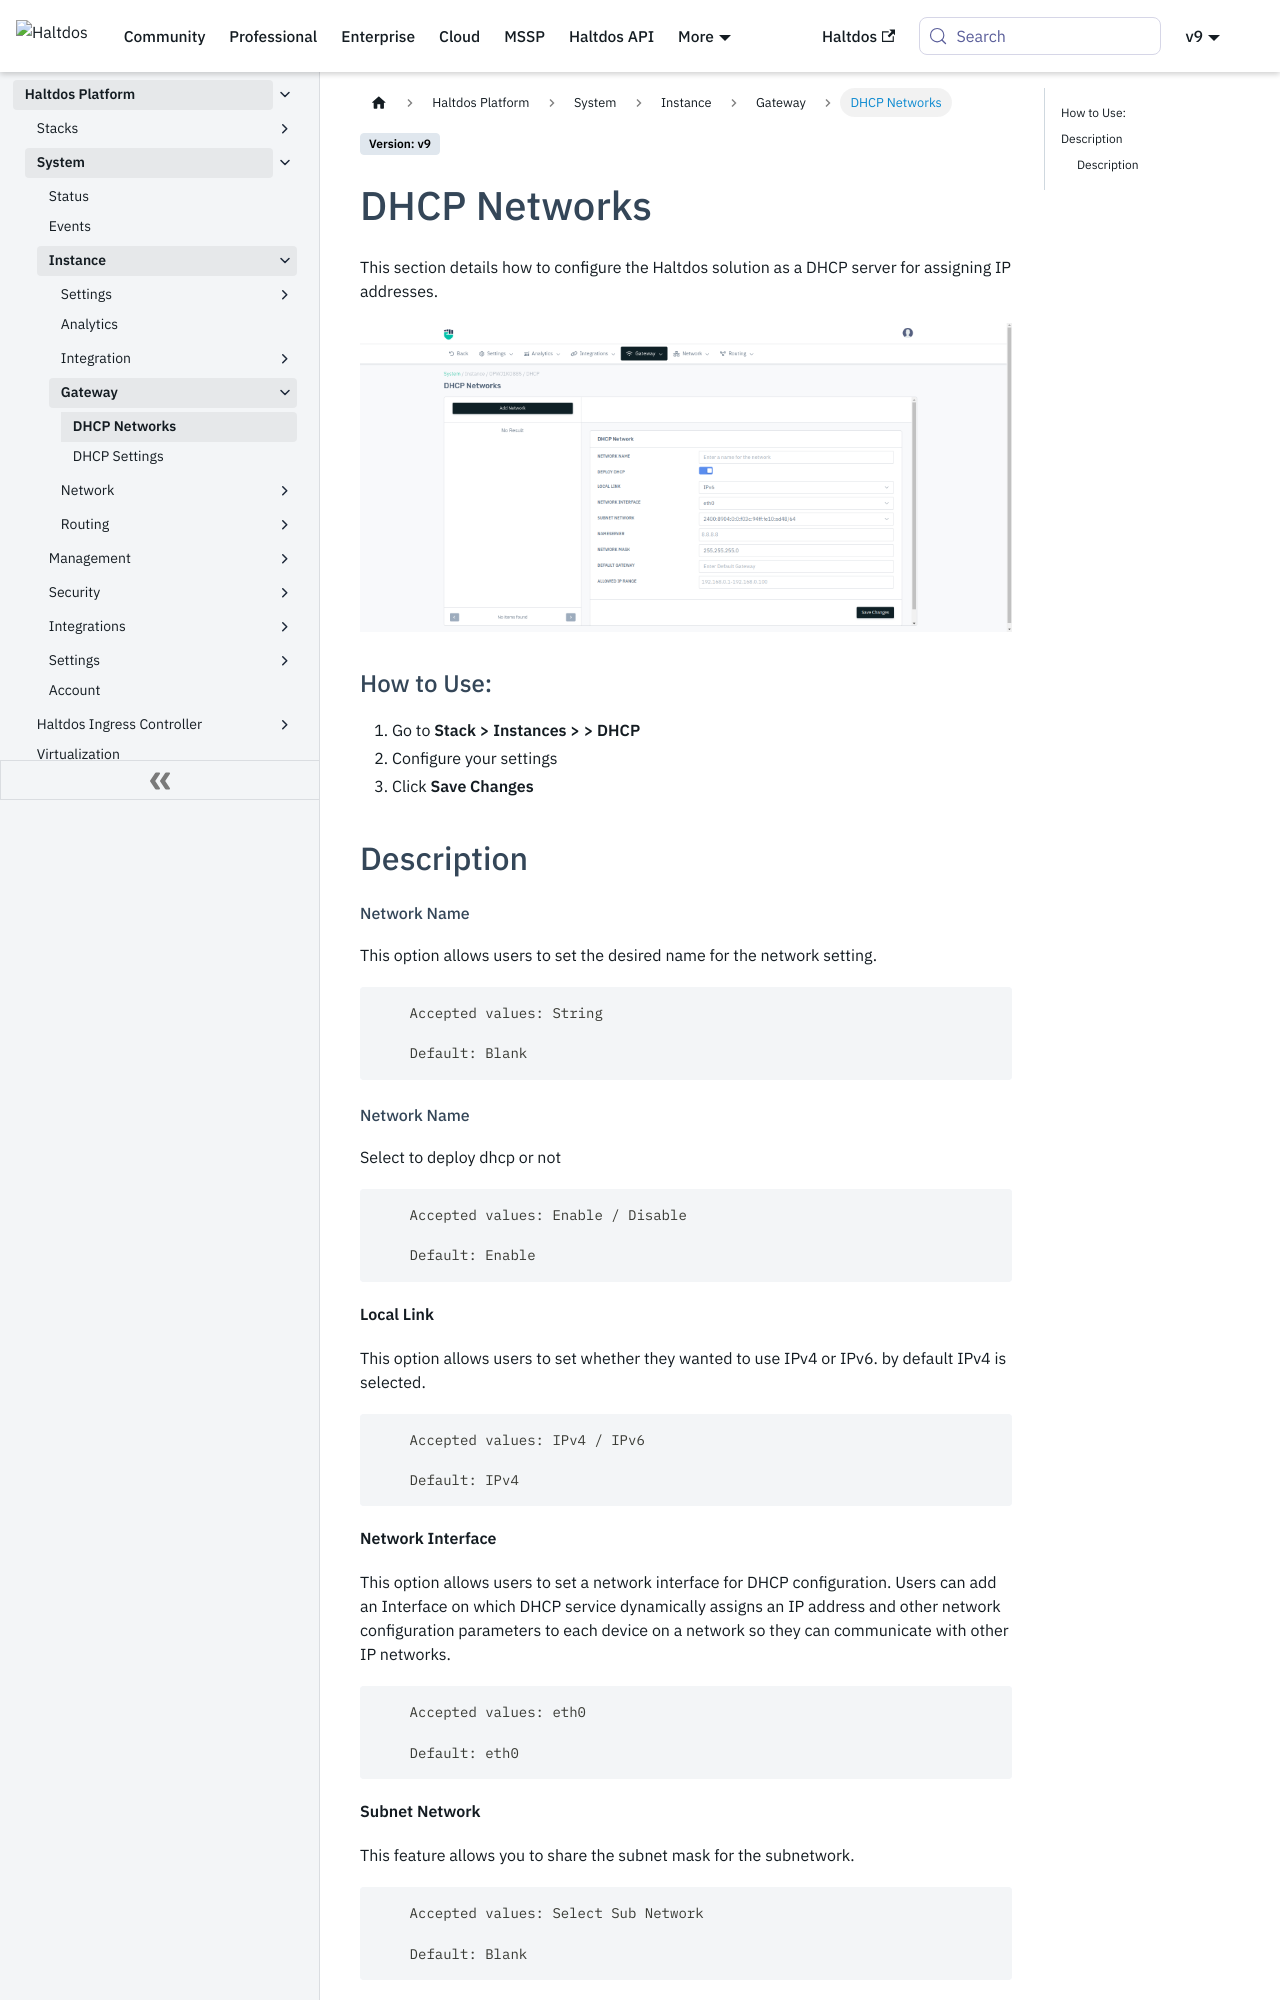

repository: halt-dos/hd-wiki-public · page: enterprise/platform/system/instance/gateway/network/index.html · generator: docusaurus

---
sidebar_position: 1
---

# DHCP Networks

This section details how to configure the Haltdos solution as a DHCP server for assigning IP addresses.

![dhcp](/img/platform/v8/docs/dhcp_network.png)

### How to Use:

1. Go to **Stack > Instances > > DHCP**
2. Configure your settings
3. Click **Save Changes**

## Description

##### Network Name

This option allows users to set the desired name for the network setting.

```
    Accepted values: String

    Default: Blank
```
